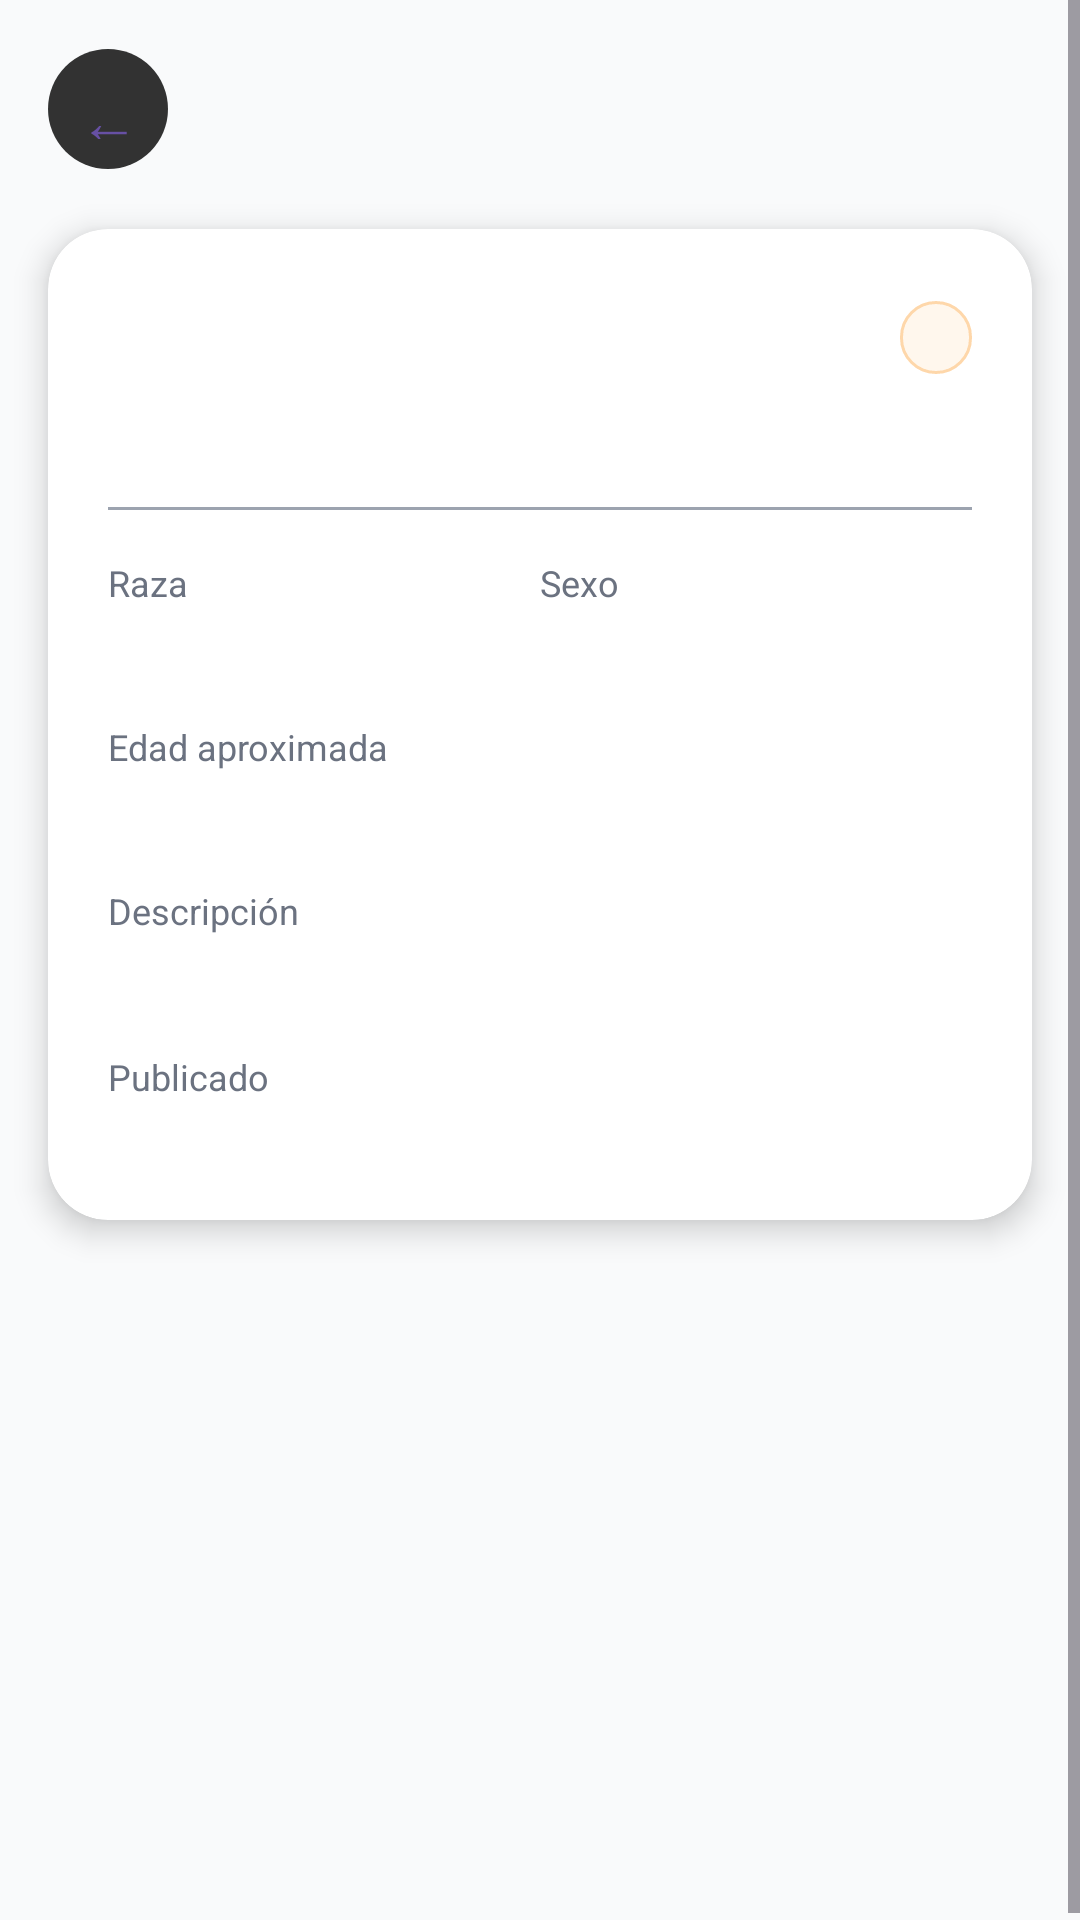

This screen was rendered from an Android layout file. Write that file and the resources it references.
<!-- AndroidManifest.xml: application theme Theme.MiAndroid -->
<!-- res/layout/detalle_mascota.xml -->
<?xml version="1.0" encoding="utf-8"?>
<ScrollView xmlns:android="http://schemas.android.com/apk/res/android"
    xmlns:app="http://schemas.android.com/apk/res-auto"
    android:layout_width="match_parent"
    android:layout_height="match_parent"
    android:background="@color/fondo_principal"
    android:fillViewport="true">

    <LinearLayout
        android:layout_width="match_parent"
        android:layout_height="wrap_content"
        android:orientation="vertical">

        
        <ImageView
            android:id="@+id/imgDetalleMascota"
            android:layout_width="match_parent"
            android:layout_height="280dp"
            android:scaleType="centerCrop"
            android:src="@drawable/ic_imagen_perrito_foreground" />

        
        <com.google.android.material.button.MaterialButton
            android:id="@+id/btnRegresarDetalle"
            style="@style/Widget.Material3.Button.IconButton"
            android:layout_width="48dp"
            android:layout_height="48dp"
            android:layout_marginStart="12dp"
            android:layout_marginTop="-268dp"
            android:text="←"
            android:textSize="20sp"
            app:backgroundTint="#CC000000"
            app:cornerRadius="24dp" />

        
        <androidx.cardview.widget.CardView
            android:layout_width="match_parent"
            android:layout_height="wrap_content"
            android:layout_margin="16dp"
            android:layout_marginTop="-24dp"
            app:cardCornerRadius="20dp"
            app:cardElevation="6dp"
            app:cardBackgroundColor="@color/white">

            <LinearLayout
                android:layout_width="match_parent"
                android:layout_height="wrap_content"
                android:orientation="vertical"
                android:padding="20dp">

                
                <LinearLayout
                    android:layout_width="match_parent"
                    android:layout_height="wrap_content"
                    android:orientation="horizontal"
                    android:gravity="center_vertical">

                    <TextView
                        android:id="@+id/txtDetalleNombre"
                        android:layout_width="0dp"
                        android:layout_height="wrap_content"
                        android:layout_weight="1"
                        android:textColor="@color/texto_principal"
                        android:textSize="24sp"
                        android:textStyle="bold" />

                    <TextView
                        android:id="@+id/txtDetalleEstado"
                        android:layout_width="wrap_content"
                        android:layout_height="wrap_content"
                        android:paddingStart="12dp"
                        android:paddingEnd="12dp"
                        android:paddingTop="4dp"
                        android:paddingBottom="4dp"
                        android:textSize="12sp"
                        android:textStyle="bold"
                        android:background="@drawable/ic_chip_background" />

                </LinearLayout>

                
                <TextView
                    android:id="@+id/txtDetalleTipo"
                    android:layout_width="wrap_content"
                    android:layout_height="wrap_content"
                    android:layout_marginTop="4dp"
                    android:textColor="@color/naranja_primario"
                    android:textSize="15sp"
                    android:textStyle="bold" />

                <View
                    android:layout_width="match_parent"
                    android:layout_height="1dp"
                    android:layout_marginTop="16dp"
                    android:layout_marginBottom="16dp"
                    android:background="@color/gris_hint" />

                
                <LinearLayout
                    android:layout_width="match_parent"
                    android:layout_height="wrap_content"
                    android:orientation="horizontal">

                    <LinearLayout
                        android:layout_width="0dp"
                        android:layout_height="wrap_content"
                        android:layout_weight="1"
                        android:orientation="vertical">

                        <TextView
                            android:layout_width="wrap_content"
                            android:layout_height="wrap_content"
                            android:text="Raza"
                            android:textColor="@color/gris_subtitulo"
                            android:textSize="12sp" />

                        <TextView
                            android:id="@+id/txtDetalleRaza"
                            android:layout_width="wrap_content"
                            android:layout_height="wrap_content"
                            android:layout_marginTop="2dp"
                            android:textColor="@color/texto_principal"
                            android:textSize="15sp"
                            android:textStyle="bold" />
                    </LinearLayout>

                    <LinearLayout
                        android:layout_width="0dp"
                        android:layout_height="wrap_content"
                        android:layout_weight="1"
                        android:orientation="vertical">

                        <TextView
                            android:layout_width="wrap_content"
                            android:layout_height="wrap_content"
                            android:text="Sexo"
                            android:textColor="@color/gris_subtitulo"
                            android:textSize="12sp" />

                        <TextView
                            android:id="@+id/txtDetalleSexo"
                            android:layout_width="wrap_content"
                            android:layout_height="wrap_content"
                            android:layout_marginTop="2dp"
                            android:textColor="@color/texto_principal"
                            android:textSize="15sp"
                            android:textStyle="bold" />
                    </LinearLayout>

                </LinearLayout>

                
                <TextView
                    android:layout_width="wrap_content"
                    android:layout_height="wrap_content"
                    android:layout_marginTop="16dp"
                    android:text="Edad aproximada"
                    android:textColor="@color/gris_subtitulo"
                    android:textSize="12sp" />

                <TextView
                    android:id="@+id/txtDetalleEdad"
                    android:layout_width="wrap_content"
                    android:layout_height="wrap_content"
                    android:layout_marginTop="2dp"
                    android:textColor="@color/texto_principal"
                    android:textSize="15sp"
                    android:textStyle="bold" />

                
                <TextView
                    android:layout_width="wrap_content"
                    android:layout_height="wrap_content"
                    android:layout_marginTop="16dp"
                    android:text="Descripción"
                    android:textColor="@color/gris_subtitulo"
                    android:textSize="12sp" />

                <TextView
                    android:id="@+id/txtDetalleDescripcion"
                    android:layout_width="match_parent"
                    android:layout_height="wrap_content"
                    android:layout_marginTop="4dp"
                    android:textColor="@color/texto_principal"
                    android:textSize="14sp"
                    android:lineSpacingMultiplier="1.4" />

                <TextView
                    android:layout_width="wrap_content"
                    android:layout_height="wrap_content"
                    android:layout_marginTop="16dp"
                    android:text="Publicado"
                    android:textColor="@color/gris_subtitulo"
                    android:textSize="12sp" />

                <TextView
                    android:id="@+id/txtDetalleFecha"
                    android:layout_width="wrap_content"
                    android:layout_height="wrap_content"
                    android:layout_marginTop="2dp"
                    android:textColor="@color/gris_subtitulo"
                    android:textSize="13sp" />

            </LinearLayout>
        </androidx.cardview.widget.CardView>

    </LinearLayout>
</ScrollView>
<!-- resources referenced by this layout -->
<resources>
  <color name="fondo_principal">#F9FAFB</color>
  <color name="gris_hint">#9CA3AF</color>
  <color name="gris_subtitulo">#6B7280</color>
  <color name="naranja_primario">#F97316</color>
  <color name="texto_principal">#1F2937</color>
  <color name="white">#FFFFFFFF</color>
  <!-- drawable ic_chip_background (drawable) -->
  <?xml version="1.0" encoding="utf-8"?>
  <shape xmlns:android="http://schemas.android.com/apk/res/android">
      <solid android:color="#FFF7ED" />
      <corners android:radius="12dp" />
      <stroke android:width="1dp" android:color="#FED7AA" />
  </shape>
  <style name="Theme.MiAndroid" parent="android:Theme.Material.Light.NoActionBar" />
</resources>
